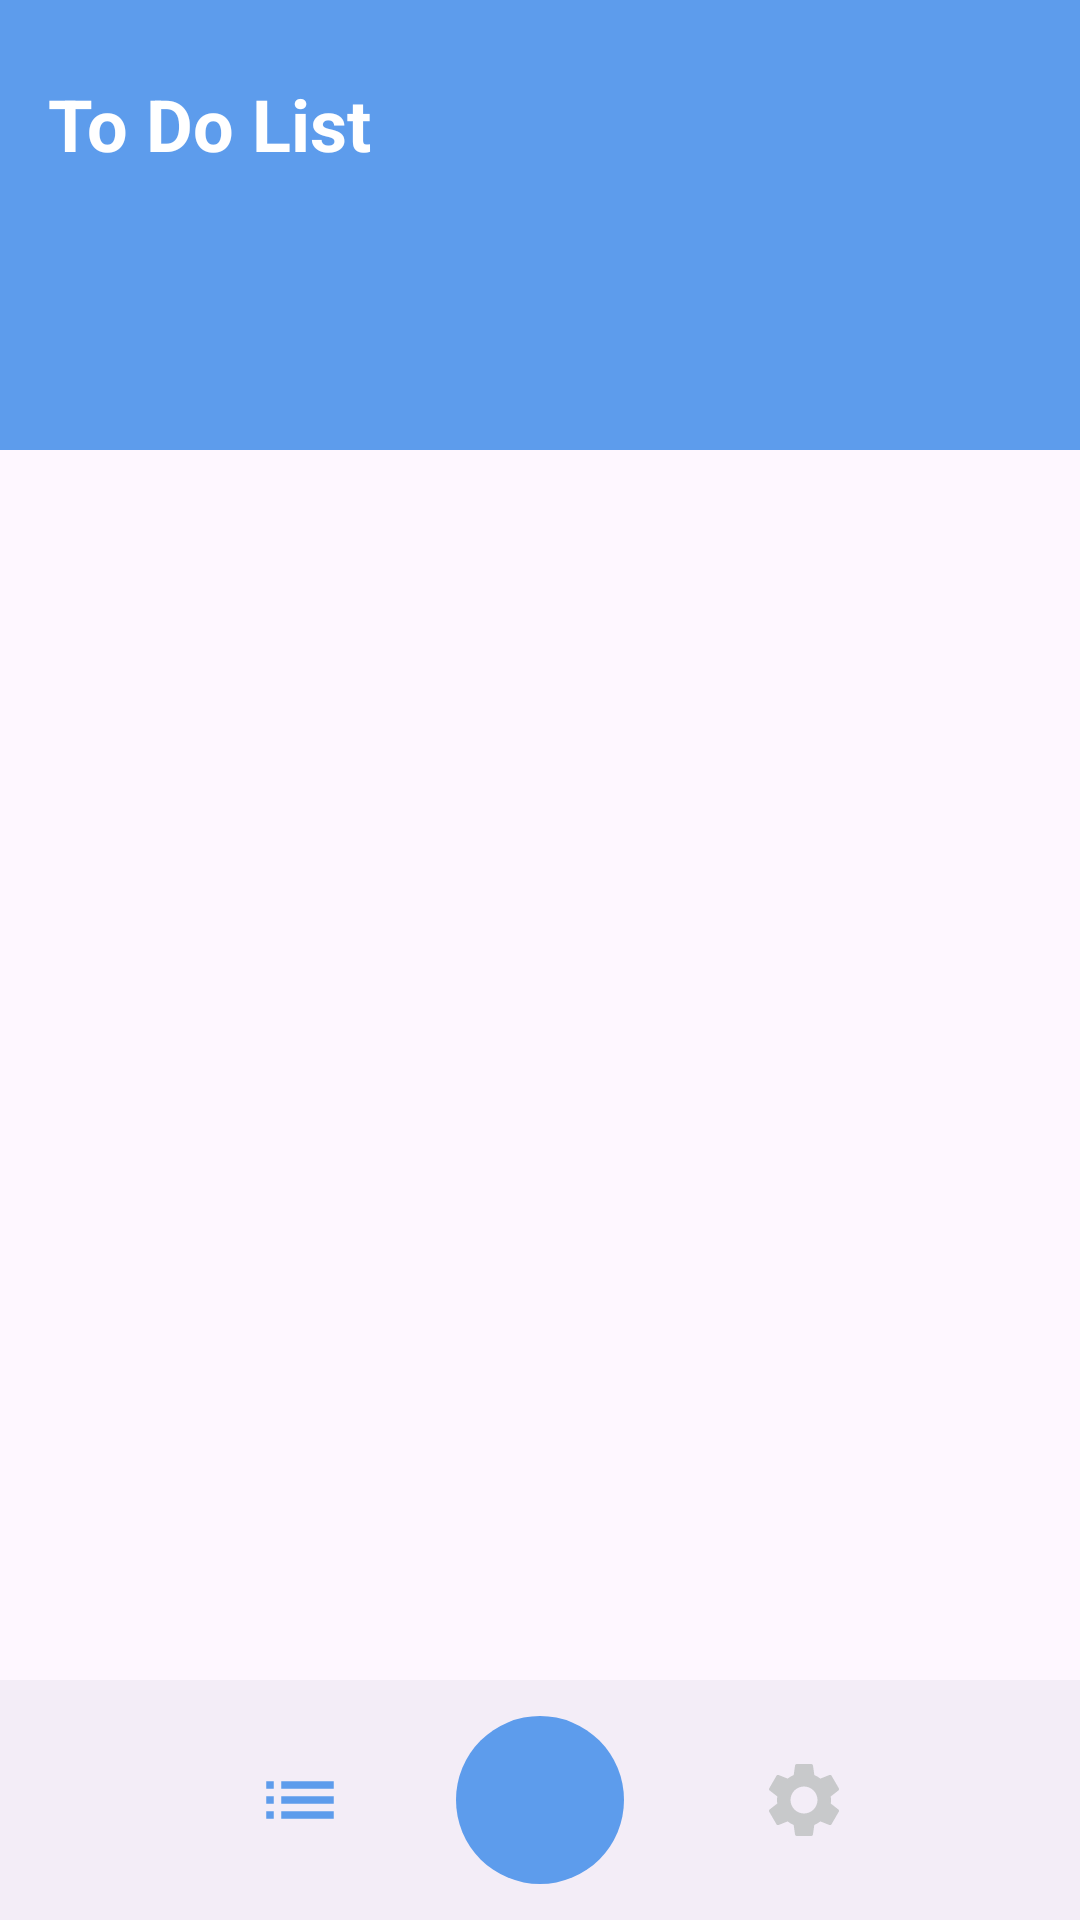

The Android layout XML behind this screen, and the referenced resources:
<!-- AndroidManifest.xml: application theme Theme.TodoApp -->
<!-- res/layout/activity_main.xml -->
<?xml version="1.0" encoding="utf-8"?>
<androidx.constraintlayout.widget.ConstraintLayout xmlns:android="http://schemas.android.com/apk/res/android"
    xmlns:app="http://schemas.android.com/apk/res-auto"
    xmlns:tools="http://schemas.android.com/tools"
    android:id="@+id/main"
    android:layout_width="match_parent"
    android:layout_height="match_parent"
    app:layout_behavior="@string/appbar_scrolling_view_behavior"
    tools:context=".MainActivity">

    <include
        android:id="@+id/appbar_layout"
        layout="@layout/appbar_layout"
        android:layout_width="match_parent"
        android:layout_height="wrap_content" />

    <FrameLayout
        android:id="@+id/fragment_container"
        android:layout_width="match_parent"
        android:layout_height="0dp"
        android:layout_marginTop="-50dp"
        app:layout_constraintBottom_toTopOf="@id/Bottom_AppBar"
        app:layout_constraintTop_toBottomOf="@id/appbar_layout" />

    <androidx.coordinatorlayout.widget.CoordinatorLayout
        android:id="@+id/Bottom_AppBar"
        android:layout_width="match_parent"
        android:layout_height="wrap_content"
        app:layout_constraintBottom_toBottomOf="parent">

        <com.google.android.material.bottomappbar.BottomAppBar
            android:id="@+id/Bottom_app_bar"
            style="@style/fabCircularShape"
            android:layout_width="match_parent"
            android:layout_height="wrap_content"
            android:layout_gravity="bottom"
            app:fabAlignmentMode="center"
            app:fabCradleMargin="10dp"
            app:fabCradleRoundedCornerRadius="10dp"
            app:fabCradleVerticalOffset="10dp">

            <com.google.android.material.bottomnavigation.BottomNavigationView
                android:id="@+id/Bottom_Nav"
                android:layout_width="match_parent"
                android:layout_height="wrap_content"
                app:itemIconSize="30dp"
                app:itemIconTint="@color/selected_item"
                app:labelVisibilityMode="unlabeled"
                app:menu="@menu/bottom_nav_menu"></com.google.android.material.bottomnavigation.BottomNavigationView>
        </com.google.android.material.bottomappbar.BottomAppBar>

        <com.google.android.material.floatingactionbutton.FloatingActionButton
            android:id="@+id/FloatingActionButton"
            android:layout_width="wrap_content"
            android:layout_height="wrap_content"
            android:backgroundTint="@color/blue"
            android:contentDescription="@string/todo"
            android:src="@drawable/ic_add"
            app:layout_anchor="@id/Bottom_app_bar"
            app:shapeAppearanceOverlay="@style/fabCircularShape" />

    </androidx.coordinatorlayout.widget.CoordinatorLayout>


</androidx.constraintlayout.widget.ConstraintLayout>
<!-- res/layout/appbar_layout.xml (included above) -->
<?xml version="1.0" encoding="utf-8"?>
<androidx.constraintlayout.widget.ConstraintLayout xmlns:android="http://schemas.android.com/apk/res/android"
    xmlns:app="http://schemas.android.com/apk/res-auto"
    android:layout_width="match_parent"
    android:layout_height="wrap_content">

    <com.google.android.material.appbar.AppBarLayout
        android:layout_width="match_parent"
        android:layout_height="150dp"
        app:layout_constraintTop_toTopOf="parent">

        <androidx.appcompat.widget.Toolbar
            android:layout_width="match_parent"
            android:layout_height="match_parent"
            android:background="@color/blue">

            <androidx.constraintlayout.widget.ConstraintLayout
                android:layout_width="match_parent"
                android:layout_height="match_parent">

                <TextView
                    android:layout_width="wrap_content"
                    android:layout_height="wrap_content"
                    android:layout_marginTop="25dp"
                    android:text="To Do List"
                    android:textColor="@color/white"
                    android:textSize="24sp"
                    android:textStyle="bold"
                    app:layout_constraintStart_toStartOf="parent"
                    app:layout_constraintTop_toTopOf="parent"

                    />
            </androidx.constraintlayout.widget.ConstraintLayout>
        </androidx.appcompat.widget.Toolbar>
    </com.google.android.material.appbar.AppBarLayout>

</androidx.constraintlayout.widget.ConstraintLayout>
<!-- resources referenced by this layout -->
<resources>
  <color name="blue">#5D9CEC</color>
  <color name="white">#FFFFFFFF</color>
  <string name="todo">TODO</string>
  <style name="fabCircularShape" parent="ShapeAppearance.Material3.SmallComponent">
          <item name="cornerFamily">rounded</item>
          <item name="cornerSize">50%</item>
      </style>
  <style name="Theme.TodoApp" parent="Base.Theme.TodoApp" />
  <style name="Base.Theme.TodoApp" parent="Theme.Material3.DayNight.NoActionBar">
          
          <item name="colorPrimary">@color/blue</item>
          <item name="colorOnPrimary">@color/white</item>
          <item name="colorPrimaryVariant">@color/blue</item>
          <item name="colorSecondary">@color/blue</item>
          <item name="colorOnSecondary">@color/white</item>
          <item name="colorSecondaryVariant">@color/blue</item>
      </style>
</resources>
